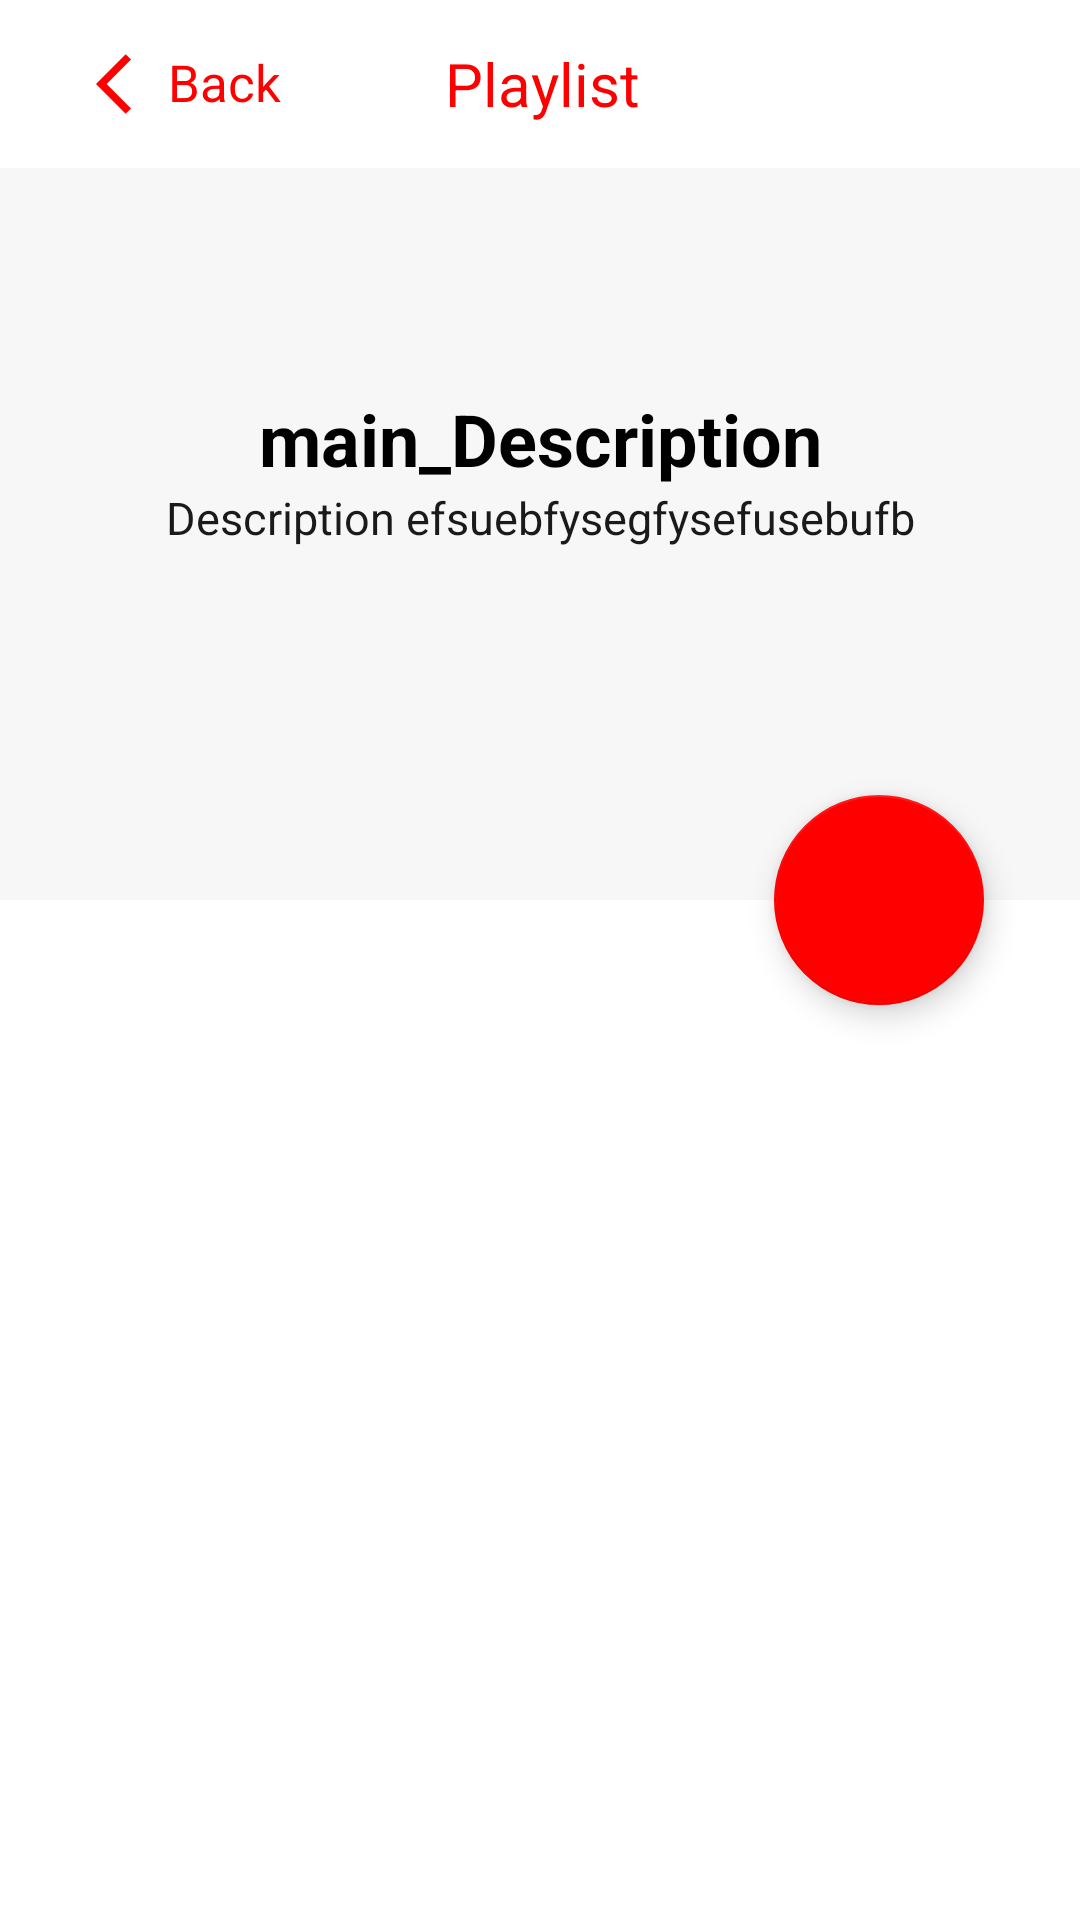

This screen was rendered from an Android layout file. Write that file and the resources it references.
<!-- AndroidManifest.xml: application theme Theme.YoutubeParccer -->
<!-- res/layout/activity_details.xml -->
<?xml version="1.0" encoding="utf-8"?>
<androidx.constraintlayout.widget.ConstraintLayout xmlns:android="http://schemas.android.com/apk/res/android"
    xmlns:app="http://schemas.android.com/apk/res-auto"
    xmlns:tools="http://schemas.android.com/tools"
    android:layout_width="match_parent"
    android:layout_height="match_parent"
    tools:context=".ui.playlist.PlaylistActivity">

    <androidx.coordinatorlayout.widget.CoordinatorLayout
        android:id="@+id/cl_main"
        android:layout_width="match_parent"
        android:layout_height="match_parent"
        android:background="@android:color/background_light"
        android:fitsSystemWindows="true">

        <com.google.android.material.appbar.AppBarLayout
            android:id="@+id/main.appbar"
            android:layout_width="match_parent"
            android:layout_height="300dp"
            android:fitsSystemWindows="true"
            android:theme="@style/ThemeOverlay.AppCompat.Dark.ActionBar">

            <com.google.android.material.appbar.CollapsingToolbarLayout
                android:id="@+id/main.collapsing"
                android:layout_width="match_parent"
                android:layout_height="match_parent"
                android:background="#F7F7F7"
                android:fitsSystemWindows="true"
                app:expandedTitleMarginEnd="64dp"
                app:expandedTitleMarginStart="48dp"
                app:layout_scrollFlags="scroll|exitUntilCollapsed">

                <androidx.constraintlayout.widget.ConstraintLayout
                    android:layout_width="match_parent"
                    android:layout_height="match_parent"
                    android:layout_margin="16dp">

                    <TextView
                        android:id="@+id/tv_playlist_title"
                        android:layout_width="wrap_content"
                        android:layout_height="wrap_content"
                        android:layout_gravity="center"
                        android:layout_marginBottom="8dp"
                        android:maxLines="2"
                        android:text="@string/main_description"
                        android:textColor="@color/black"
                        android:textSize="24sp"
                        android:textStyle="bold"
                        app:layout_constraintBottom_toBottomOf="parent"
                        app:layout_constraintEnd_toEndOf="parent"
                        app:layout_constraintStart_toStartOf="parent"
                        app:layout_constraintTop_toTopOf="parent" />

                    <TextView
                        android:id="@+id/tv_description"
                        android:layout_width="wrap_content"
                        android:layout_height="wrap_content"
                        android:maxLines="3"
                        android:text="@string/description_efsuebfysegfysefusebufb"
                        android:textColor="#1A1A1A"
                        android:textSize="15sp"
                        app:layout_constraintEnd_toEndOf="parent"
                        app:layout_constraintStart_toStartOf="parent"
                        app:layout_constraintTop_toBottomOf="@id/tv_playlist_title" />
                </androidx.constraintlayout.widget.ConstraintLayout>

                <androidx.appcompat.widget.Toolbar
                    android:id="@+id/main.toolbar"
                    android:layout_width="match_parent"
                    android:layout_height="?attr/actionBarSize"
                    android:background="@color/white"
                    app:layout_collapseMode="pin"
                    app:popupTheme="@style/ThemeOverlay.AppCompat.Light">

                    <FrameLayout
                        android:layout_width="match_parent"
                        android:layout_height="wrap_content"
                        android:layout_marginHorizontal="14dp">

                        <TextView
                            android:id="@+id/btn_back"
                            android:layout_width="wrap_content"
                            android:layout_height="wrap_content"
                            android:layout_margin="12dp"
                            android:padding="4dp"
                            android:text="@string/back"
                            android:textColor="@color/no_internet_background"
                            android:textSize="17sp"
                            app:drawableStartCompat="@drawable/ic_back" />

                        <TextView
                            android:layout_width="wrap_content"
                            android:layout_height="wrap_content"
                            android:layout_gravity="center"
                            android:text="@string/Playlist"
                            android:textColor="@color/no_internet_background"
                            android:textSize="20sp" />
                    </FrameLayout>
                </androidx.appcompat.widget.Toolbar>
            </com.google.android.material.appbar.CollapsingToolbarLayout>
        </com.google.android.material.appbar.AppBarLayout>

        <androidx.recyclerview.widget.RecyclerView
            android:id="@+id/rv_videos"
            android:layout_width="match_parent"
            android:layout_height="match_parent"
            android:layout_marginTop="26dp"
            app:layoutManager="androidx.recyclerview.widget.LinearLayoutManager"
            app:layout_behavior="@string/appbar_scrolling_view_behavior" />

        <com.google.android.material.floatingactionbutton.FloatingActionButton
            android:layout_width="wrap_content"
            android:layout_height="wrap_content"
            android:layout_marginHorizontal="32dp"
            android:backgroundTint="@color/no_internet_background"
            android:src="@drawable/ic_play"
            app:fabCustomSize="70dp"
            app:layout_anchor="@id/main.appbar"
            app:layout_anchorGravity="bottom|right|end"
            app:maxImageSize="55dp"
            app:tint="@color/white"/>

        <TextView
            android:id="@+id/tv_count_videos"
            android:layout_width="wrap_content"
            android:layout_height="wrap_content"
            android:layout_marginHorizontal="16dp"
            android:paddingTop="32dp"
            android:textColor="@color/black"
            android:textSize="12sp"
            app:layout_anchor="@id/main.appbar"
            app:layout_anchorGravity="bottom|left|start" />
    </androidx.coordinatorlayout.widget.CoordinatorLayout>

    <androidx.constraintlayout.widget.ConstraintLayout
        android:id="@+id/cl_no_internet"
        android:layout_width="match_parent"
        android:layout_height="match_parent"
        android:visibility="gone">

        <include
            layout="@layout/no_internet"
            android:layout_width="match_parent"
            android:layout_height="match_parent"
            app:layout_constraintBottom_toBottomOf="parent"
            app:layout_constraintEnd_toEndOf="parent"
            app:layout_constraintStart_toStartOf="parent"
            app:layout_constraintTop_toTopOf="parent" />
    </androidx.constraintlayout.widget.ConstraintLayout>

    <ProgressBar
        android:id="@+id/progress_bar"
        android:layout_width="wrap_content"
        android:layout_height="wrap_content"
        android:backgroundTint="@color/no_internet_background"
        app:layout_constraintBottom_toBottomOf="parent"
        app:layout_constraintEnd_toEndOf="parent"
        app:layout_constraintStart_toStartOf="parent"
        app:layout_constraintTop_toTopOf="parent" />

</androidx.constraintlayout.widget.ConstraintLayout>
<!-- res/layout/no_internet.xml (included above) -->
<?xml version="1.0" encoding="utf-8"?>
<androidx.constraintlayout.widget.ConstraintLayout xmlns:android="http://schemas.android.com/apk/res/android"
    xmlns:tools="http://schemas.android.com/tools"
    android:layout_width="match_parent"
    android:layout_height="match_parent"
    xmlns:app="http://schemas.android.com/apk/res-auto"
    android:orientation="vertical">
    
    <ImageView
        android:id="@+id/img"
        android:layout_width="227dp"
        android:layout_height="227dp"
        app:layout_constraintTop_toTopOf="parent"
        app:layout_constraintBottom_toBottomOf="parent"
        app:layout_constraintStart_toStartOf="parent"
        app:layout_constraintEnd_toEndOf="parent"
        android:src="@drawable/photo_no_internet"/>
    <TextView
        android:layout_width="wrap_content"
        android:layout_height="wrap_content"
        app:layout_constraintTop_toBottomOf="@id/img"
        app:layout_constraintStart_toStartOf="@id/img"
        app:layout_constraintEnd_toEndOf="@id/img"
        android:fontFamily="sans-serif-black"
        android:textSize="16sp"
        android:textColor="@color/black"
        android:text="@string/no_internet_connection"/>
    <Button
        android:layout_width="match_parent"
        android:layout_height="wrap_content"
        android:backgroundTint="#FF0000"
        android:layout_marginHorizontal="16dp"
        android:layout_marginBottom="32dp"
        android:text="@string/try_again"
        app:layout_constraintBottom_toBottomOf="parent"/>

</androidx.constraintlayout.widget.ConstraintLayout>
<!-- resources referenced by this layout -->
<resources>
  <color name="black">#FF000000</color>
  <color name="no_internet_background">#FF0000</color>
  <color name="white">#FFFFFFFF</color>
  <!-- drawable ic_back (drawable) -->
  <vector android:autoMirrored="true" android:height="24dp"
      android:tint="#ff0000" android:viewportHeight="24"
      android:viewportWidth="24" android:width="24dp" xmlns:android="http://schemas.android.com/apk/res/android">
      <path android:fillColor="@android:color/white" android:pathData="M11.67,3.87L9.9,2.1 0,12l9.9,9.9 1.77,-1.77L3.54,12z"/>
  </vector>
  <!-- drawable photo_no_internet: jpg bitmap (drawable, 11339 bytes) -->
  <string name="Playlist">Playlist</string>
  <string name="back">Back</string>
  <string name="description_efsuebfysegfysefusebufb">Description efsuebfysegfysefusebufb</string>
  <string name="main_description">main_Description</string>
  <string name="no_internet_connection">No Internet Connection</string>
  <string name="try_again">Try again</string>
  <style name="Theme.YoutubeParccer" parent="Theme.MaterialComponents.DayNight.NoActionBar">
          
          <item name="colorPrimary">@color/no_internet_background</item>
          <item name="colorPrimaryVariant">@color/no_internet_background</item>
          <item name="colorOnPrimary">@color/white</item>
          
          <item name="colorSecondary">@color/no_internet_background</item>
          <item name="colorSecondaryVariant">@color/no_internet_background</item>
          <item name="colorOnSecondary">@color/black</item>
          
          <item name="android:statusBarColor">@color/white</item>
          <item name="android:windowLightStatusBar">true</item>
          
      </style>
</resources>
